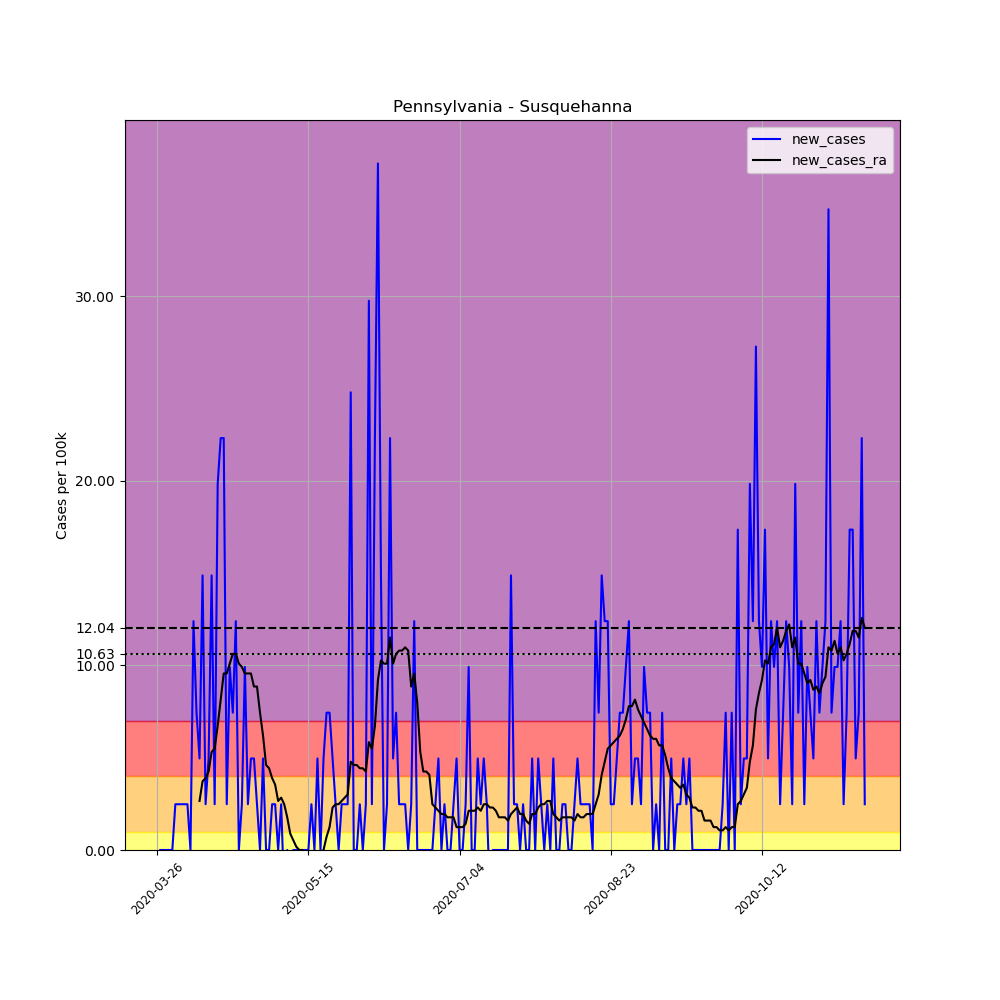

Data behind this chart, as committed beside it:
, date, county, state, fips, cases, deaths, COUNTY, STNAME, CTYNAME, POPESTIMATE2019, per_100k, new_cases, new_cases_ra
387208, 2020-03-26, Susquehanna, Pennsylvania, 42115, 1, 0, 115, Pennsylvania, Susquehanna, 40328, 2.48, , 
387209, 2020-03-27, Susquehanna, Pennsylvania, 42115, 1, 0, 115, Pennsylvania, Susquehanna, 40328, 2.48, 0.0, 
387210, 2020-03-28, Susquehanna, Pennsylvania, 42115, 1, 0, 115, Pennsylvania, Susquehanna, 40328, 2.48, 0.0, 
387211, 2020-03-29, Susquehanna, Pennsylvania, 42115, 1, 0, 115, Pennsylvania, Susquehanna, 40328, 2.48, 0.0, 
387212, 2020-03-30, Susquehanna, Pennsylvania, 42115, 1, 0, 115, Pennsylvania, Susquehanna, 40328, 2.48, 0.0, 
387213, 2020-03-31, Susquehanna, Pennsylvania, 42115, 1, 0, 115, Pennsylvania, Susquehanna, 40328, 2.48, 0.0, 
387214, 2020-04-01, Susquehanna, Pennsylvania, 42115, 2, 0, 115, Pennsylvania, Susquehanna, 40328, 4.959, 2.48, 
387215, 2020-04-02, Susquehanna, Pennsylvania, 42115, 3, 0, 115, Pennsylvania, Susquehanna, 40328, 7.439, 2.48, 
387216, 2020-04-03, Susquehanna, Pennsylvania, 42115, 4, 0, 115, Pennsylvania, Susquehanna, 40328, 9.919, 2.48, 
387217, 2020-04-04, Susquehanna, Pennsylvania, 42115, 5, 0, 115, Pennsylvania, Susquehanna, 40328, 12.4, 2.48, 
387218, 2020-04-05, Susquehanna, Pennsylvania, 42115, 6, 0, 115, Pennsylvania, Susquehanna, 40328, 14.88, 2.48, 
387219, 2020-04-06, Susquehanna, Pennsylvania, 42115, 6, 0, 115, Pennsylvania, Susquehanna, 40328, 14.88, 0.0, 
387220, 2020-04-07, Susquehanna, Pennsylvania, 42115, 11, 0, 115, Pennsylvania, Susquehanna, 40328, 27.28, 12.4, 
387221, 2020-04-08, Susquehanna, Pennsylvania, 42115, 14, 0, 115, Pennsylvania, Susquehanna, 40328, 34.72, 7.439, 
387222, 2020-04-09, Susquehanna, Pennsylvania, 42115, 16, 1, 115, Pennsylvania, Susquehanna, 40328, 39.67, 4.959, 2.657
387223, 2020-04-10, Susquehanna, Pennsylvania, 42115, 22, 2, 115, Pennsylvania, Susquehanna, 40328, 54.55, 14.88, 3.72
387224, 2020-04-11, Susquehanna, Pennsylvania, 42115, 23, 2, 115, Pennsylvania, Susquehanna, 40328, 57.03, 2.48, 3.897
387225, 2020-04-12, Susquehanna, Pennsylvania, 42115, 25, 1, 115, Pennsylvania, Susquehanna, 40328, 61.99, 4.959, 4.251
387226, 2020-04-13, Susquehanna, Pennsylvania, 42115, 31, 1, 115, Pennsylvania, Susquehanna, 40328, 76.87, 14.88, 5.314
387227, 2020-04-14, Susquehanna, Pennsylvania, 42115, 32, 1, 115, Pennsylvania, Susquehanna, 40328, 79.35, 2.48, 5.491
387228, 2020-04-15, Susquehanna, Pennsylvania, 42115, 40, 1, 115, Pennsylvania, Susquehanna, 40328, 99.19, 19.84, 6.731
387229, 2020-04-16, Susquehanna, Pennsylvania, 42115, 49, 1, 115, Pennsylvania, Susquehanna, 40328, 121.5, 22.32, 8.147
387230, 2020-04-17, Susquehanna, Pennsylvania, 42115, 58, 1, 115, Pennsylvania, Susquehanna, 40328, 143.8, 22.32, 9.564
387231, 2020-04-18, Susquehanna, Pennsylvania, 42115, 59, 1, 115, Pennsylvania, Susquehanna, 40328, 146.3, 2.48, 9.564
387232, 2020-04-19, Susquehanna, Pennsylvania, 42115, 63, 3, 115, Pennsylvania, Susquehanna, 40328, 156.2, 9.919, 10.1
387233, 2020-04-20, Susquehanna, Pennsylvania, 42115, 66, 4, 115, Pennsylvania, Susquehanna, 40328, 163.7, 7.439, 10.63
387234, 2020-04-21, Susquehanna, Pennsylvania, 42115, 71, 4, 115, Pennsylvania, Susquehanna, 40328, 176.1, 12.4, 10.63
387235, 2020-04-22, Susquehanna, Pennsylvania, 42115, 71, 4, 115, Pennsylvania, Susquehanna, 40328, 176.1, 0.0, 10.1
387236, 2020-04-23, Susquehanna, Pennsylvania, 42115, 72, 4, 115, Pennsylvania, Susquehanna, 40328, 178.5, 2.48, 9.919
387237, 2020-04-24, Susquehanna, Pennsylvania, 42115, 76, 4, 115, Pennsylvania, Susquehanna, 40328, 188.5, 9.919, 9.564
387238, 2020-04-25, Susquehanna, Pennsylvania, 42115, 77, 4, 115, Pennsylvania, Susquehanna, 40328, 190.9, 2.48, 9.564
387239, 2020-04-26, Susquehanna, Pennsylvania, 42115, 79, 4, 115, Pennsylvania, Susquehanna, 40328, 195.9, 4.959, 9.564
387240, 2020-04-27, Susquehanna, Pennsylvania, 42115, 81, 4, 115, Pennsylvania, Susquehanna, 40328, 200.9, 4.959, 8.856
387241, 2020-04-28, Susquehanna, Pennsylvania, 42115, 82, 4, 115, Pennsylvania, Susquehanna, 40328, 203.3, 2.48, 8.856
387242, 2020-04-29, Susquehanna, Pennsylvania, 42115, 82, 8, 115, Pennsylvania, Susquehanna, 40328, 203.3, 0.0, 7.439
387243, 2020-04-30, Susquehanna, Pennsylvania, 42115, 84, 8, 115, Pennsylvania, Susquehanna, 40328, 208.3, 4.959, 6.199
387244, 2020-05-01, Susquehanna, Pennsylvania, 42115, 84, 8, 115, Pennsylvania, Susquehanna, 40328, 208.3, 0.0, 4.605
387245, 2020-05-02, Susquehanna, Pennsylvania, 42115, 84, 9, 115, Pennsylvania, Susquehanna, 40328, 208.3, 0.0, 4.428
387246, 2020-05-03, Susquehanna, Pennsylvania, 42115, 85, 9, 115, Pennsylvania, Susquehanna, 40328, 210.8, 2.48, 3.897
387247, 2020-05-04, Susquehanna, Pennsylvania, 42115, 86, 9, 115, Pennsylvania, Susquehanna, 40328, 213.3, 2.48, 3.542
387248, 2020-05-05, Susquehanna, Pennsylvania, 42115, 86, 11, 115, Pennsylvania, Susquehanna, 40328, 213.3, 0.0, 2.657
387249, 2020-05-06, Susquehanna, Pennsylvania, 42115, 87, 11, 115, Pennsylvania, Susquehanna, 40328, 215.7, 2.48, 2.834
387250, 2020-05-07, Susquehanna, Pennsylvania, 42115, 86, 11, 115, Pennsylvania, Susquehanna, 40328, 213.3, -2.48, 2.48
387251, 2020-05-08, Susquehanna, Pennsylvania, 42115, 86, 13, 115, Pennsylvania, Susquehanna, 40328, 213.3, 0.0, 1.771
387252, 2020-05-09, Susquehanna, Pennsylvania, 42115, 82, 13, 115, Pennsylvania, Susquehanna, 40328, 203.3, -9.919, 0.8856
387253, 2020-05-10, Susquehanna, Pennsylvania, 42115, 82, 13, 115, Pennsylvania, Susquehanna, 40328, 203.3, 0.0, 0.5314
387254, 2020-05-11, Susquehanna, Pennsylvania, 42115, 82, 13, 115, Pennsylvania, Susquehanna, 40328, 203.3, 0.0, 0.1771
387255, 2020-05-12, Susquehanna, Pennsylvania, 42115, 82, 13, 115, Pennsylvania, Susquehanna, 40328, 203.3, 0.0, 1.0150610510858574e-15
387256, 2020-05-13, Susquehanna, Pennsylvania, 42115, 82, 13, 115, Pennsylvania, Susquehanna, 40328, 203.3, 0.0, 1.0150610510858574e-15
387257, 2020-05-14, Susquehanna, Pennsylvania, 42115, 82, 14, 115, Pennsylvania, Susquehanna, 40328, 203.3, 0.0, -0.3542
387258, 2020-05-15, Susquehanna, Pennsylvania, 42115, 82, 14, 115, Pennsylvania, Susquehanna, 40328, 203.3, 0.0, -0.3542
387259, 2020-05-16, Susquehanna, Pennsylvania, 42115, 83, 14, 115, Pennsylvania, Susquehanna, 40328, 205.8, 2.48, -0.1771
387260, 2020-05-17, Susquehanna, Pennsylvania, 42115, 83, 14, 115, Pennsylvania, Susquehanna, 40328, 205.8, 0.0, -0.3542
387261, 2020-05-18, Susquehanna, Pennsylvania, 42115, 85, 15, 115, Pennsylvania, Susquehanna, 40328, 210.8, 4.959, -0.1771
387262, 2020-05-19, Susquehanna, Pennsylvania, 42115, 85, 15, 115, Pennsylvania, Susquehanna, 40328, 210.8, 0.0, -0.1771
387263, 2020-05-20, Susquehanna, Pennsylvania, 42115, 87, 15, 115, Pennsylvania, Susquehanna, 40328, 215.7, 4.959, 1.0150610510858574e-15
387264, 2020-05-21, Susquehanna, Pennsylvania, 42115, 90, 15, 115, Pennsylvania, Susquehanna, 40328, 223.2, 7.439, 0.7085
387265, 2020-05-22, Susquehanna, Pennsylvania, 42115, 93, 15, 115, Pennsylvania, Susquehanna, 40328, 230.6, 7.439, 1.24
387266, 2020-05-23, Susquehanna, Pennsylvania, 42115, 95, 15, 115, Pennsylvania, Susquehanna, 40328, 235.6, 4.959, 2.303
387267, 2020-05-24, Susquehanna, Pennsylvania, 42115, 96, 15, 115, Pennsylvania, Susquehanna, 40328, 238, 2.48, 2.48
... 175 more rows
